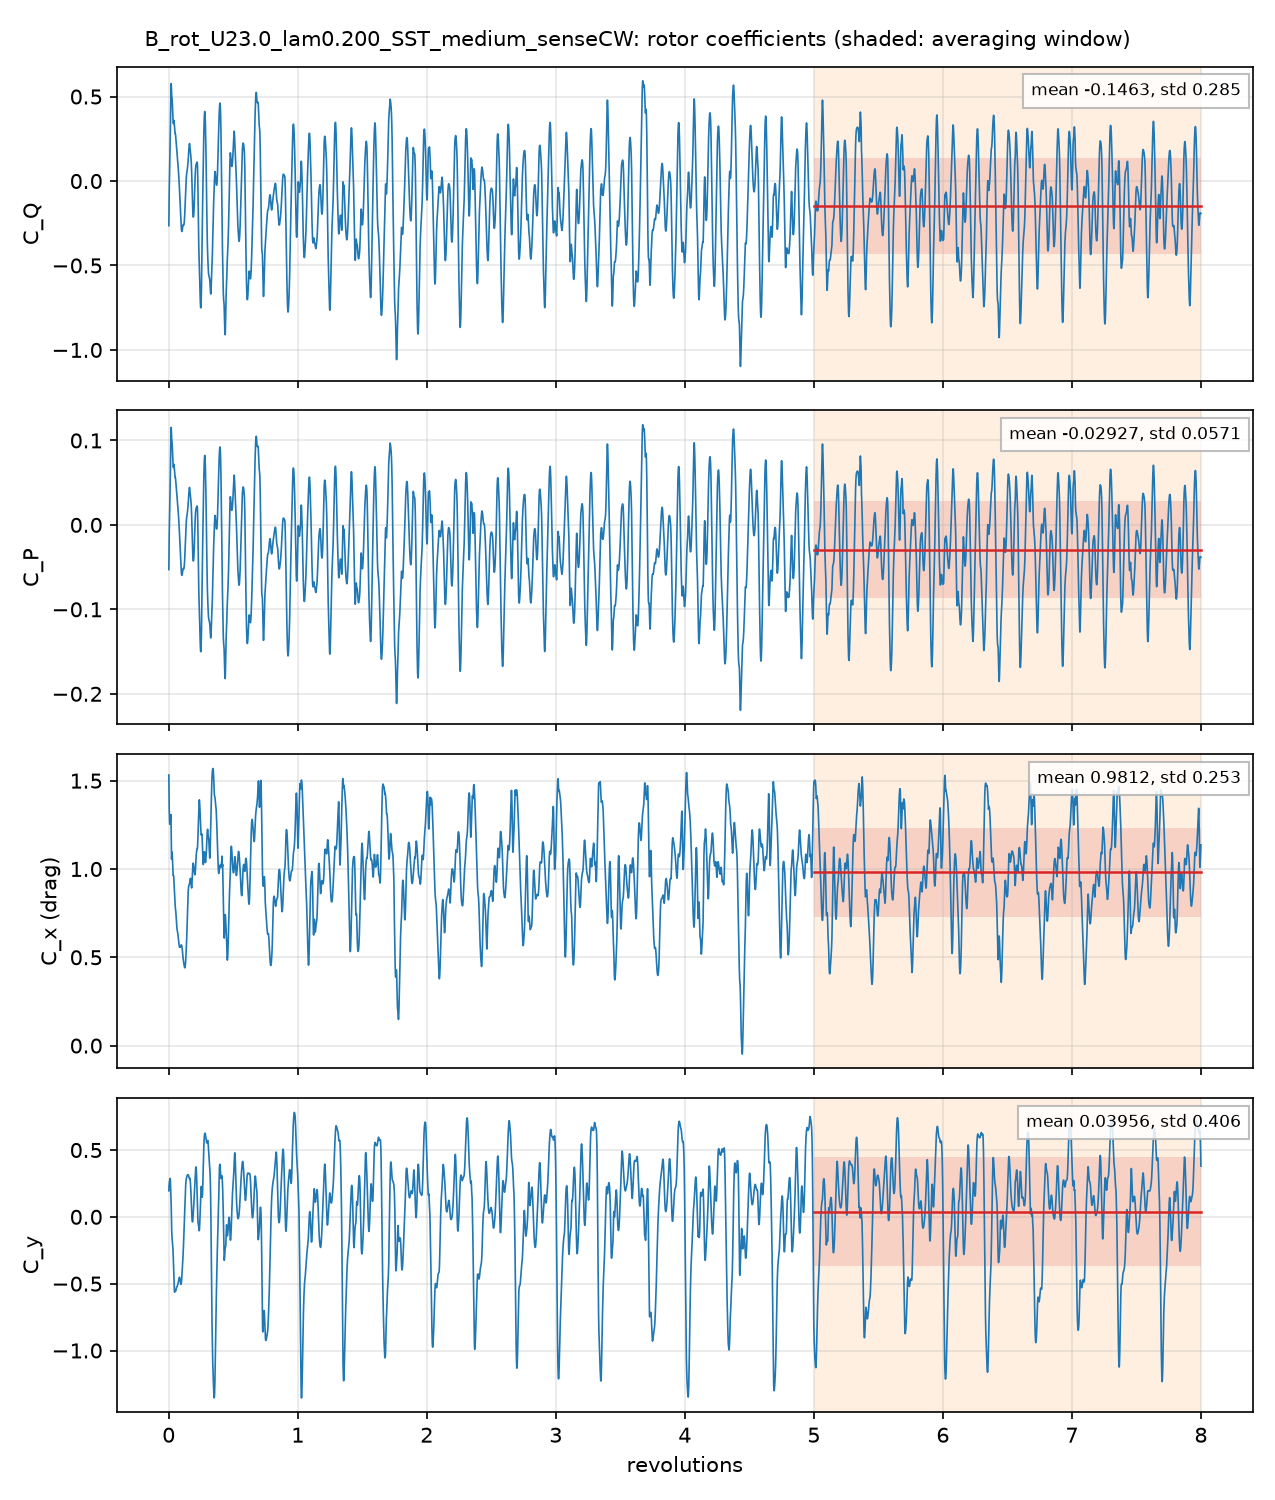

Source data for this figure (header and first rows):
# B_rot_U23.0_lam0.200_SST_medium_senseC…, per unit span; C_Q = Q'/(q 2R R), C_P = lambda C_Q, C_x, y = F'/(q 2R)
# averaging window 5 .. 8 revolutions; d…
t_s, revolutions, azimuth_blade1_deg, CQ, CP, Cx, Cy, CQ_blade1, CQ_blade2, CQ_blade3
0.0001868, 0.001346, 0.4846, -0.2643, -0.05286, 1.532, 0.1949, -0.1762, 0.5197, -0.6079
0.0003925, 0.002828, 1.018, -0.1147, -0.02294, 1.384, 0.2353, -0.08564, 0.4894, -0.5184
0.0005777, 0.004163, 1.499, -0.05952, -0.0119, 1.335, 0.2428, -0.04348, 0.4638, -0.4798
0.000774, 0.005577, 2.008, 0.008034, 0.001607, 1.296, 0.2633, -0.0006965, 0.4464, -0.4376
0.001147, 0.008268, 2.977, 0.1045, 0.0209, 1.253, 0.2706, 0.0682, 0.3959, -0.3596
0.001348, 0.009712, 3.496, 0.1545, 0.03089, 1.257, 0.281, 0.1029, 0.3719, -0.3203
0.001534, 0.01105, 3.979, 0.2126, 0.04252, 1.261, 0.2873, 0.1412, 0.3521, -0.2807
0.001728, 0.01245, 4.483, 0.2861, 0.05722, 1.266, 0.28, 0.1848, 0.3367, -0.2354
0.001934, 0.01394, 5.018, 0.3621, 0.07241, 1.281, 0.2551, 0.2268, 0.3227, -0.1874
0.002128, 0.01534, 5.521, 0.428, 0.0856, 1.298, 0.2164, 0.2624, 0.3084, -0.1428
0.002494, 0.01797, 6.471, 0.555, 0.111, 1.286, 0.1475, 0.3321, 0.2886, -0.0657
0.002711, 0.01954, 7.034, 0.577, 0.1154, 1.196, 0.08714, 0.3242, 0.2781, -0.02529
0.0029, 0.02089, 7.522, 0.5536, 0.1107, 1.101, 0.01325, 0.2803, 0.2704, 0.002931
0.003086, 0.02224, 8.006, 0.5175, 0.1035, 1.056, -0.06034, 0.2346, 0.2624, 0.02053
0.003275, 0.0236, 8.496, 0.5053, 0.1011, 1.066, -0.1066, 0.2226, 0.2554, 0.02725
0.003473, 0.02502, 9.009, 0.4978, 0.09957, 1.09, -0.1371, 0.2245, 0.2487, 0.02461
0.003674, 0.02648, 9.531, 0.4862, 0.09724, 1.096, -0.1594, 0.2278, 0.2441, 0.01431
0.004043, 0.02913, 10.49, 0.4453, 0.08905, 1.057, -0.1875, 0.2235, 0.2396, -0.01779
0.00424, 0.03055, 11, 0.417, 0.08341, 1.025, -0.2016, 0.2161, 0.2382, -0.03728
0.004436, 0.03196, 11.51, 0.3879, 0.07759, 0.9946, -0.219, 0.2054, 0.2372, -0.05464
0.004631, 0.03337, 12.01, 0.364, 0.0728, 0.9738, -0.2429, 0.1958, 0.2365, -0.06831
0.004826, 0.03478, 12.52, 0.347, 0.06939, 0.9639, -0.276, 0.1877, 0.2363, -0.077
0.005021, 0.03618, 13.03, 0.3399, 0.06797, 0.9651, -0.3141, 0.1823, 0.2371, -0.07959
0.005215, 0.03758, 13.53, 0.3424, 0.06848, 0.9651, -0.3579, 0.1771, 0.2381, -0.07284
0.005592, 0.04029, 14.51, 0.3588, 0.07177, 0.9345, -0.4443, 0.1591, 0.2398, -0.04004
0.005775, 0.04162, 14.98, 0.3546, 0.07091, 0.9129, -0.4886, 0.1465, 0.2397, -0.03165
0.005987, 0.04314, 15.53, 0.3407, 0.06813, 0.8878, -0.5305, 0.1319, 0.239, -0.03019
0.006172, 0.04448, 16.01, 0.3301, 0.06601, 0.8627, -0.5543, 0.1222, 0.2382, -0.03033
0.006356, 0.0458, 16.49, 0.3176, 0.06352, 0.8424, -0.5637, 0.1159, 0.2372, -0.03549
0.006565, 0.0473, 17.03, 0.2993, 0.05987, 0.8261, -0.5596, 0.1116, 0.2363, -0.04859
0.006929, 0.04993, 17.97, 0.2799, 0.05598, 0.7991, -0.5461, 0.1053, 0.2351, -0.06057
0.007137, 0.05142, 18.51, 0.2809, 0.05617, 0.7827, -0.5529, 0.101, 0.2346, -0.0547
0.007318, 0.05273, 18.98, 0.278, 0.05559, 0.7728, -0.5567, 0.0964, 0.234, -0.05243
0.007525, 0.05423, 19.52, 0.2657, 0.05314, 0.7637, -0.5546, 0.09044, 0.2332, -0.05796
0.007707, 0.05553, 19.99, 0.2532, 0.05063, 0.756, -0.549, 0.08498, 0.232, -0.06384
0.007913, 0.05702, 20.53, 0.2392, 0.04784, 0.7411, -0.5437, 0.07764, 0.23, -0.06843
0.008094, 0.05833, 21, 0.2249, 0.04498, 0.7261, -0.5374, 0.07111, 0.2276, -0.07384
0.008482, 0.06112, 22, 0.1978, 0.03956, 0.6914, -0.5276, 0.05789, 0.2223, -0.08234
0.008662, 0.06242, 22.47, 0.1877, 0.03753, 0.6771, -0.5264, 0.05247, 0.2198, -0.08459
0.008869, 0.06391, 23.01, 0.1747, 0.03495, 0.6647, -0.5241, 0.04704, 0.2173, -0.08956
0.009049, 0.06521, 23.47, 0.1619, 0.03239, 0.6554, -0.5228, 0.04272, 0.2143, -0.09503
0.009255, 0.06669, 24.01, 0.1465, 0.02929, 0.6506, -0.5181, 0.03802, 0.2112, -0.1027
0.009436, 0.068, 24.48, 0.1331, 0.02662, 0.646, -0.5147, 0.03373, 0.2081, -0.1087
0.009825, 0.0708, 25.49, 0.1074, 0.02147, 0.6356, -0.5052, 0.02254, 0.2012, -0.1163
0.01003, 0.0723, 26.03, 0.0941, 0.01882, 0.6273, -0.5003, 0.0145, 0.1971, -0.1175
0.01022, 0.07361, 26.5, 0.08193, 0.01639, 0.6191, -0.4945, 0.006467, 0.1934, -0.118
0.0104, 0.07493, 26.98, 0.06829, 0.01366, 0.6078, -0.4894, -0.002999, 0.1892, -0.1179
0.01061, 0.07645, 27.52, 0.0515, 0.0103, 0.597, -0.4803, -0.01474, 0.1843, -0.118
0.01079, 0.07778, 28, 0.03472, 0.006944, 0.5857, -0.4729, -0.02613, 0.1789, -0.1181
0.01098, 0.07912, 28.48, 0.01684, 0.003368, 0.5777, -0.465, -0.03814, 0.1734, -0.1184
0.01138, 0.08201, 29.52, -0.02507, -0.005013, 0.5634, -0.4535, -0.06623, 0.1599, -0.1187
0.01157, 0.08337, 30.01, -0.04572, -0.009143, 0.5602, -0.4513, -0.08018, 0.1534, -0.1189
0.01176, 0.08474, 30.51, -0.06835, -0.01367, 0.5565, -0.4535, -0.09522, 0.1461, -0.1192
0.01195, 0.08612, 31, -0.09205, -0.01841, 0.5568, -0.4576, -0.1107, 0.139, -0.1203
0.01214, 0.0875, 31.5, -0.1166, -0.02332, 0.5594, -0.4641, -0.1265, 0.1319, -0.122
0.01233, 0.08888, 32, -0.1421, -0.02842, 0.5583, -0.4745, -0.1425, 0.1238, -0.1233
0.01272, 0.09167, 33, -0.1926, -0.03852, 0.5617, -0.4948, -0.1729, 0.1083, -0.128
0.01292, 0.09307, 33.5, -0.217, -0.0434, 0.5651, -0.5015, -0.1862, 0.1006, -0.1314
... 4,942 more rows
